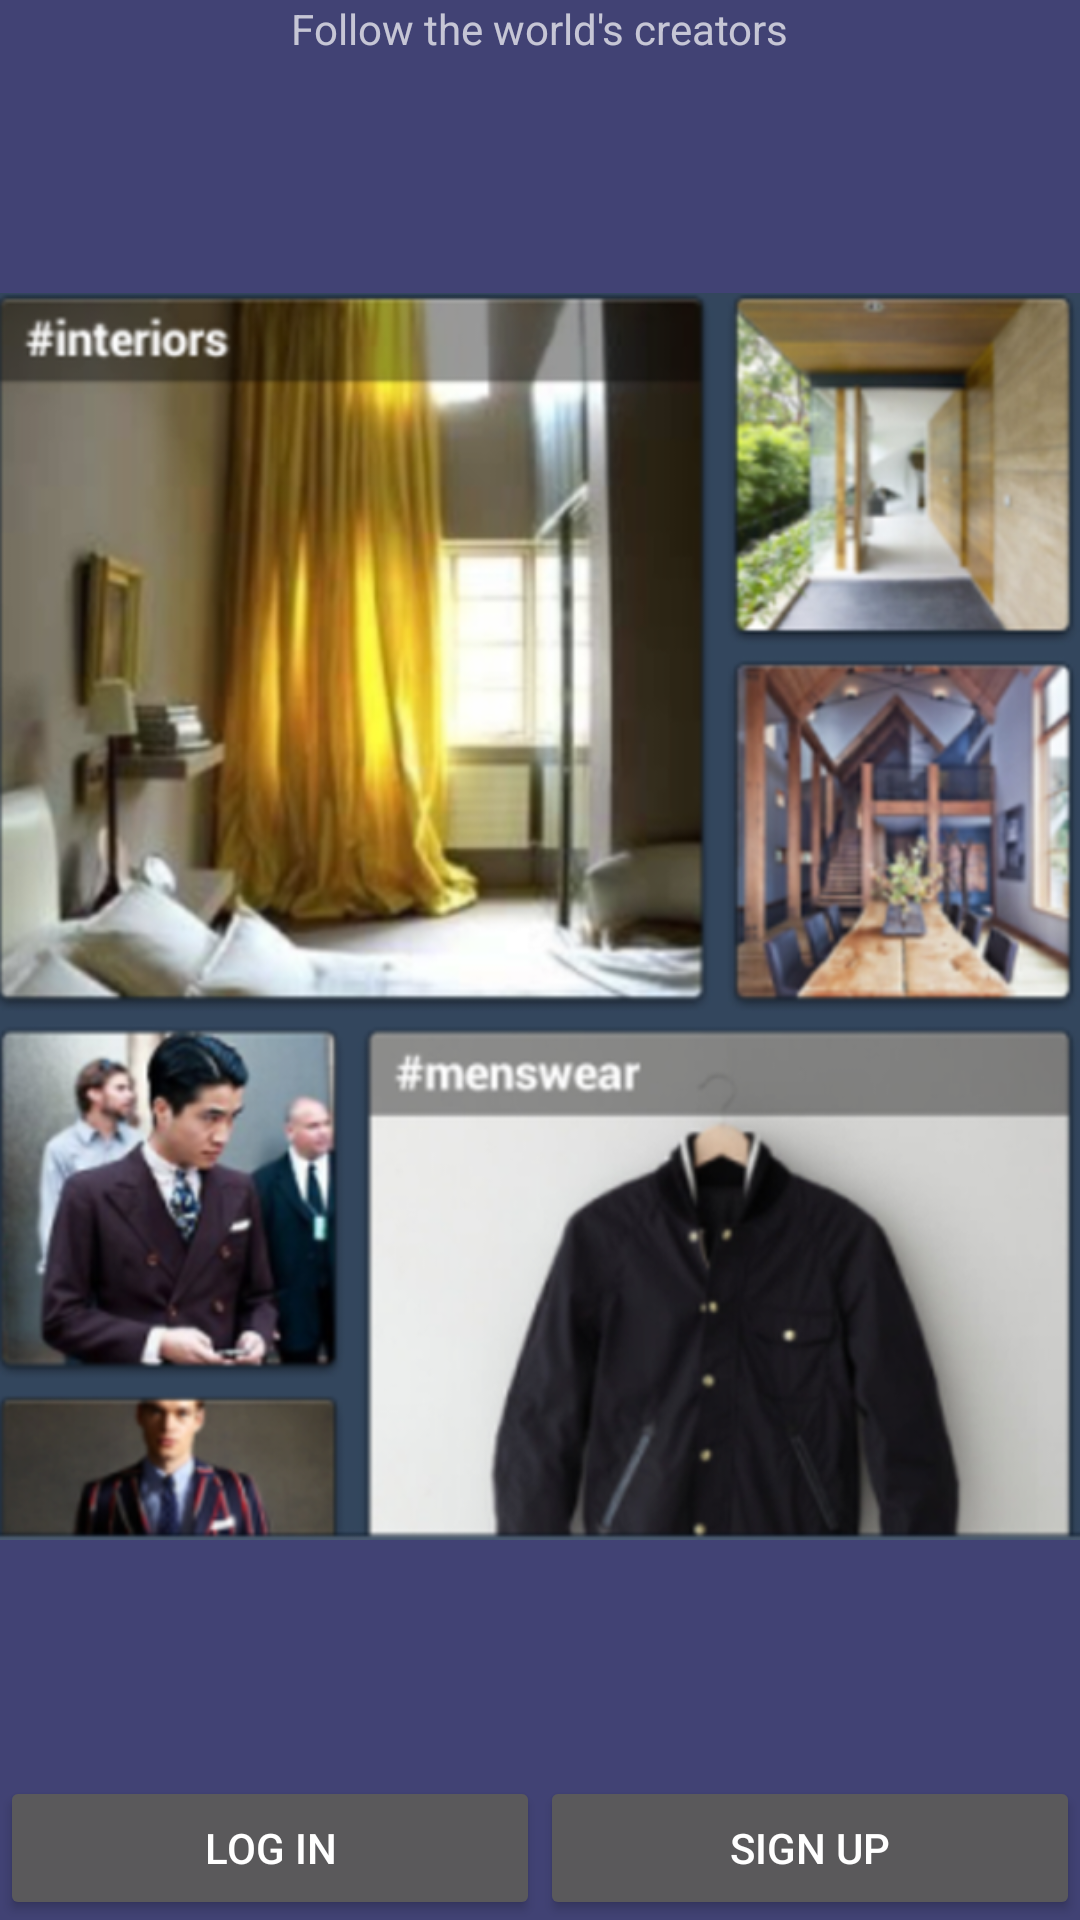

The Android layout XML behind this screen, and the referenced resources:
<!-- AndroidManifest.xml: application theme AppTheme.Dark -->
<!-- res/layout/activity_login.xml -->
<?xml version="1.0" encoding="utf-8"?>
<RelativeLayout xmlns:android="http://schemas.android.com/apk/res/android"
    xmlns:app="http://schemas.android.com/apk/res-auto"
    xmlns:tools="http://schemas.android.com/tools"
    android:id="@+id/activity_login"
    android:layout_width="match_parent"
    android:layout_height="match_parent"
    tools:context="com.codepath.loginscreen.LoginActivity">

    <LinearLayout
        android:orientation="horizontal"
        android:layout_width="match_parent"
        android:layout_height="wrap_content"
        android:id="@+id/loginButtons"
        android:layout_alignParentBottom="true">

        <Button
            android:text="@string/tumblr_login"
            android:layout_width="wrap_content"
            android:layout_height="wrap_content"
            android:id="@+id/btnLogin"
            android:layout_weight="1"
            android:onClick="onLoginClick" />

        <Button
            android:text="@string/tumblr_signup"
            android:layout_width="wrap_content"
            android:layout_height="wrap_content"
            android:id="@+id/btnSignUp"
            android:layout_weight="1" />
    </LinearLayout>

    <TextView
        android:layout_width="wrap_content"
        android:layout_height="wrap_content"
        android:id="@+id/tvTumblrMotto"
        android:text="@string/tumblr_motto"
        android:layout_alignParentTop="true"
        android:layout_centerHorizontal="true" />

    <ImageView
        android:layout_width="match_parent"
        android:layout_height="match_parent"
        app:srcCompat="@mipmap/login_backsplash"
        android:id="@+id/imageView"
        android:layout_below="@+id/tvTumblrMotto"
        android:layout_above="@+id/loginButtons" />
</RelativeLayout>
<!-- resources referenced by this layout -->
<resources>
  <!-- mipmap login_backsplash: png bitmap (mipmap-hdpi, 234345 bytes) -->
  <string name="tumblr_login">Log in</string>
  <string name="tumblr_motto">Follow the world\'s creators</string>
  <string name="tumblr_signup">Sign Up</string>
  <style name="AppTheme.Dark" parent="Theme.AppCompat">
          
          <item name="colorPrimary">@color/colorPrimary</item>
          
          <item name="colorPrimaryDark">@color/colorPrimaryDark</item>
          
          <item name="colorAccent">@color/colorAccent</item>
          <item name="android:colorBackground">@color/background_material_dark</item>
          <item name="android:windowBackground">@color/LightBlue</item>
      </style>
  <color name="colorPrimary">#3F51B5</color>
  <color name="colorPrimaryDark">#303F9F</color>
  <color name="colorAccent">#FF4081</color>
  <color name="background_material_dark">#262759</color>
  <color name="LightBlue">#414274</color>
</resources>
